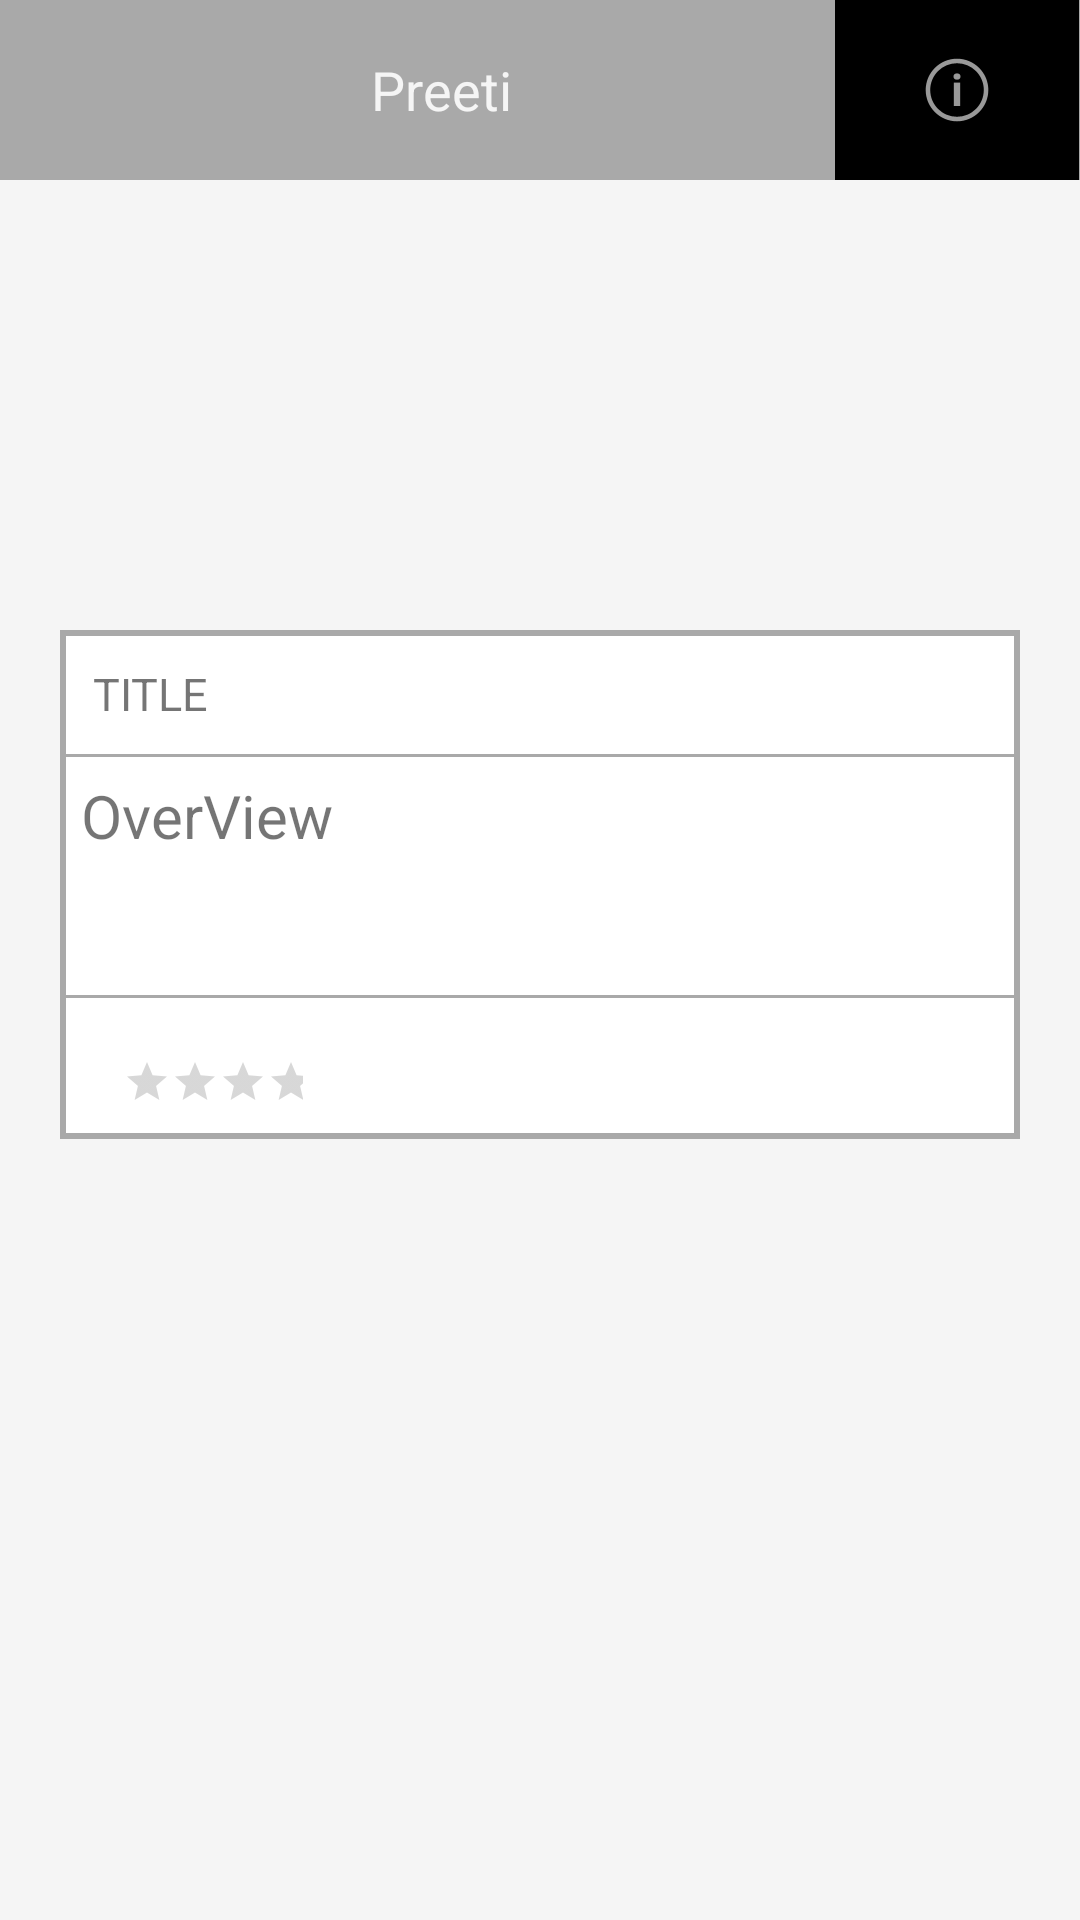

This screen was rendered from an Android layout file. Write that file and the resources it references.
<!-- AndroidManifest.xml: application theme AppTheme -->
<!-- res/layout/activity_movies_details.xml -->
<?xml version="1.0" encoding="utf-8"?>
<LinearLayout xmlns:android="http://schemas.android.com/apk/res/android"
    android:layout_width="match_parent"
    android:orientation="vertical"
    android:layout_height="match_parent">

    <include
        android:id="@+id/toolbar"
        layout="@layout/toolbar"/>


    <LinearLayout
        android:orientation="vertical"
        android:layout_width="match_parent"
        android:layout_height="wrap_content">
        <LinearLayout
            android:orientation="vertical"
            android:layout_width="match_parent"
            android:layout_height="130dp">

        <android.support.v4.view.ViewPager xmlns:android="http://schemas.android.com/apk/res/android"
            android:id="@+id/viewpager"
            android:layout_width="match_parent"
            android:layout_height="100dp" />

        <RelativeLayout
            android:id="@+id/viewPagerIndicator"
            android:layout_width="match_parent"
            android:layout_height="wrap_content"
            android:layout_alignParentBottom="true"
            android:layout_marginTop="5dp"
            android:gravity="center">

        <LinearLayout
            android:id="@+id/viewPagerCountDots"
            android:layout_width="match_parent"
            android:layout_height="match_parent"
            android:layout_centerHorizontal="true"
            android:gravity="center"
            android:orientation="horizontal" />
        </RelativeLayout>
            </LinearLayout>
      
        <LinearLayout


            android:background="@drawable/background_layout"
            android:layout_margin="20dp"
            android:orientation="vertical"
            android:layout_width="match_parent"
            android:layout_height="wrap_content">

            <TextView
                android:padding="10dp"
                android:textSize="15sp"
                android:text="title"
                android:textAllCaps="true"
                android:id="@+id/textViewTitle"
                android:layout_width="wrap_content"
                android:layout_height="wrap_content" />

            <View
                android:layout_width="match_parent"
                android:layout_height="1dp"
                android:background="@color/color_graylight"/>

            <TextView
                android:textSize="20sp"
                android:text="OverView"
                android:id="@+id/textViewover"
                android:padding="6dp"
                android:maxLines="3"
                android:ellipsize="end"
                android:layout_width="match_parent"
                android:layout_height="wrap_content" />

            <TextView
                android:textSize="15sp"
                android:text=""
                android:id="@+id/textViewOverView"
                android:padding="10dp"
                   android:maxLines="5"
                android:ellipsize="end"
                android:layout_width="match_parent"
                android:layout_height="wrap_content" />

            <View

                android:layout_width="match_parent"
                android:layout_height="1dp"
                android:background="@color/color_graylight"/>


            <RatingBar
                android:id="@+id/rating_bar"
                android:layout_width="wrap_content"
                style="?android:attr/ratingBarStyleSmall"
                android:padding="10dp"
                android:layout_height="wrap_content"
                android:layout_marginLeft="10dp"
                android:layout_marginTop="10dp"
                android:paddingBottom="10dp"
                android:progressTint="#ffd700"
                android:isIndicator="true"
                android:layout_gravity="top"
                android:numStars="5"
                android:stepSize="0.1"/>
            />
        </LinearLayout>
    </LinearLayout>
</LinearLayout>
<!-- res/layout/toolbar.xml (included above) -->
<?xml version="1.0" encoding="utf-8"?>
<android.support.v7.widget.Toolbar
    android:id="@+id/toolbar_application_level"
    xmlns:android="http://schemas.android.com/apk/res/android"
    android:layout_width="match_parent"
    android:layout_height="wrap_content"
    android:background="?attr/colorPrimary"
    android:minHeight="?attr/actionBarSize">
    <LinearLayout
        android:layout_width="match_parent"
        android:layout_height="wrap_content"
         android:orientation="horizontal" >

        <TextView
            android:layout_width="wrap_content"
            android:layout_height="wrap_content"
            android:layout_gravity="center"
            android:gravity="center"
            android:textSize="18sp"
            android:layout_weight="1"
            android:id="@+id/textViewScreentitle"

            android:textColor="@color/white_shade"
            android:text="Preeti"/>
        <ImageButton
            android:layout_weight="0.1"

            android:layout_width="60dp"
            android:layout_height="60dp"
            android:background="@android:color/black"
            android:gravity="right"
            android:src="@android:drawable/ic_menu_info_details"
            android:id="@+id/imagebuttoninfo" />
    </LinearLayout>
</android.support.v7.widget.Toolbar>
<!-- resources referenced by this layout -->
<resources>
  <color name="color_graylight">#a9a9a9</color>
  <color name="white_shade">#f5f5f5</color>
  <!-- drawable background_layout (drawable) -->
  <?xml version="1.0" encoding="UTF-8"?>
  <shape xmlns:android="http://schemas.android.com/apk/res/android">
      <solid android:color="#FFFFFF" />
      <stroke
          android:width="2dp"
          android:color="@color/color_graylight" />
      <padding
          android:bottom="1dp"
          android:left="1dp"
          android:right="1dp"
          android:top="1dp" />
  </shape>
  <style name="AppTheme" parent="Theme.AppCompat.Light.NoActionBar">
          <item name="colorPrimary">@color/color_graylight</item>
           <item name="android:windowBackground">@color/white_shade</item>
          <item name="android:windowNoTitle">true</item>
          <item name="windowActionBar">false</item>
          <item name="android:windowFullscreen">false</item>
          <item name="android:windowContentOverlay">@null</item>
      </style>
</resources>
